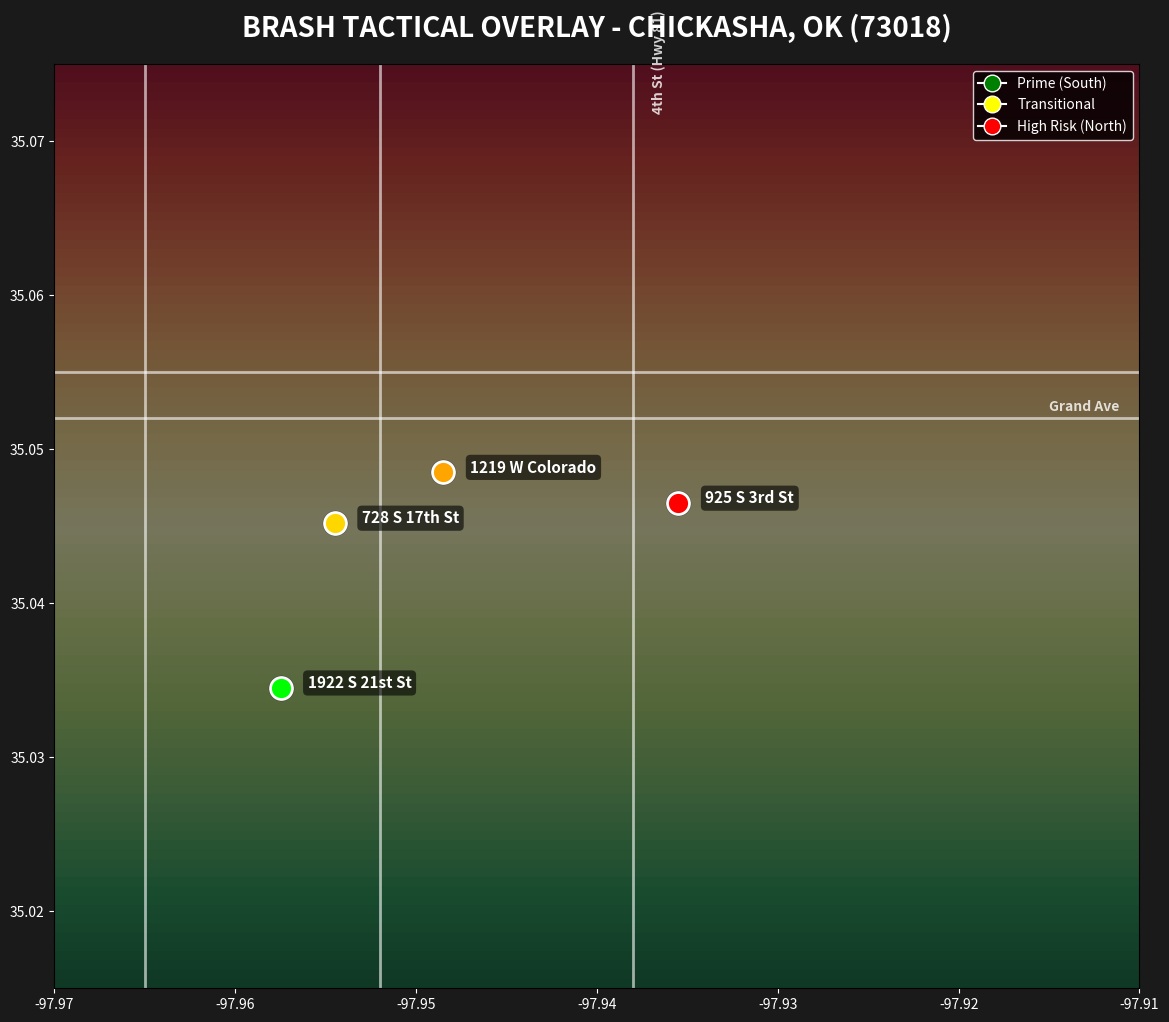

Here is the Python script that generated this plot: (Note: this script raises an exception after producing the figure.)

import matplotlib.pyplot as plt
import matplotlib.image as mpimg
import numpy as np
import os

# Define Chickasha boundaries for the crop/overlay
# These need to be precise to match the background image if we had one, 
# but for now we'll use a better schematic with major roads.
lats_range = [35.015, 35.075] 
lngs_range = [-97.970, -97.910]

# Portfolio Pins
properties = [
    {"name": "1922 S 21st St", "lat": 35.0345, "lng": -97.9575, "color": "#00FF00"},
    {"name": "728 S 17th St", "lat": 35.0452, "lng": -97.9545, "color": "#FFD700"},
    {"name": "1219 W Colorado", "lat": 35.0485, "lng": -97.9485, "color": "#FFA500"},
    {"name": "925 S 3rd St", "lat": 35.0465, "lng": -97.9355, "color": "#FF0000"}
]

# Major Roads (Approximated for Schematic Overlay)
roads = [
    {"name": "Grand Ave", "lats": [35.052, 35.052], "lngs": [-97.970, -97.910]},
    {"name": "Choctaw Ave", "lats": [35.055, 35.055], "lngs": [-97.970, -97.910]},
    {"name": "4th St (Hwy 81)", "lats": [35.015, 35.075], "lngs": [-97.938, -97.938]},
    {"name": "16th St", "lats": [35.015, 35.075], "lngs": [-97.952, -97.952]},
    {"name": "29th St", "lats": [35.015, 35.075], "lngs": [-97.965, -97.965]}
]

fig, ax = plt.subplots(figsize=(14, 12), facecolor='#1a1a1a')
ax.set_facecolor('#1a1a1a')

# 1. Create the Heatmap Gradient Background
gradient = np.zeros((100, 100))
for i in range(100):
    gradient[i, :] = i / 99.0 
ax.imshow(gradient, extent=[lngs_range[0], lngs_range[1], lats_range[0], lats_range[1]], 
          cmap='RdYlGn', alpha=0.4, origin='upper', aspect='auto')

# 2. Draw the "Street" Grid
for road in roads:
    ax.plot(road['lngs'], road['lats'], color='white', alpha=0.6, linewidth=2, zorder=2)
    # Label roads
    if road['name'] == "Grand Ave":
        ax.text(-97.915, 35.0525, road['name'], color='white', fontsize=10, fontweight='bold', alpha=0.8)
    elif road['name'] == "4th St (Hwy 81)":
        ax.text(-97.937, 35.072, road['name'], color='white', fontsize=10, rotation=90, fontweight='bold', alpha=0.8)

# 3. Plot the Properties with Pins
for p in properties:
    # Pin Shadow
    ax.scatter(p['lng'], p['lat'], color='black', s=300, alpha=0.5, zorder=4)
    # Pin
    ax.scatter(p['lng'], p['lat'], color=p['color'], s=250, edgecolors='white', linewidth=2, zorder=5)
    # Label with box
    ax.text(p['lng']+0.0015, p['lat'], p['name'], color='white', fontsize=11, fontweight='bold',
            bbox=dict(facecolor='black', alpha=0.6, edgecolor='none', boxstyle='round,pad=0.3'), zorder=6)

# 4. Final Polish
ax.set_title("BRASH TACTICAL OVERLAY - CHICKASHA, OK (73018)", color='white', fontsize=20, fontweight='bold', pad=20)
ax.set_xlim(lngs_range)
ax.set_ylim(lats_range)
ax.tick_params(colors='white')

# Legend
from matplotlib.lines import Line2D
legend_elements = [
    Line2D([0], [0], marker='o', color='w', label='Prime (South)', markerfacecolor='green', markersize=12),
    Line2D([0], [0], marker='o', color='w', label='Transitional', markerfacecolor='yellow', markersize=12),
    Line2D([0], [0], marker='o', color='w', label='High Risk (North)', markerfacecolor='red', markersize=12)
]
ax.legend(handles=legend_elements, loc='upper right', facecolor='black', edgecolor='white', labelcolor='white')

plt.savefig('/home/clawdbot/.openclaw/workspace/chickasha_brash_overlay_v2.png', dpi=300, bbox_inches='tight')
print("Advanced overlay rendered.")
